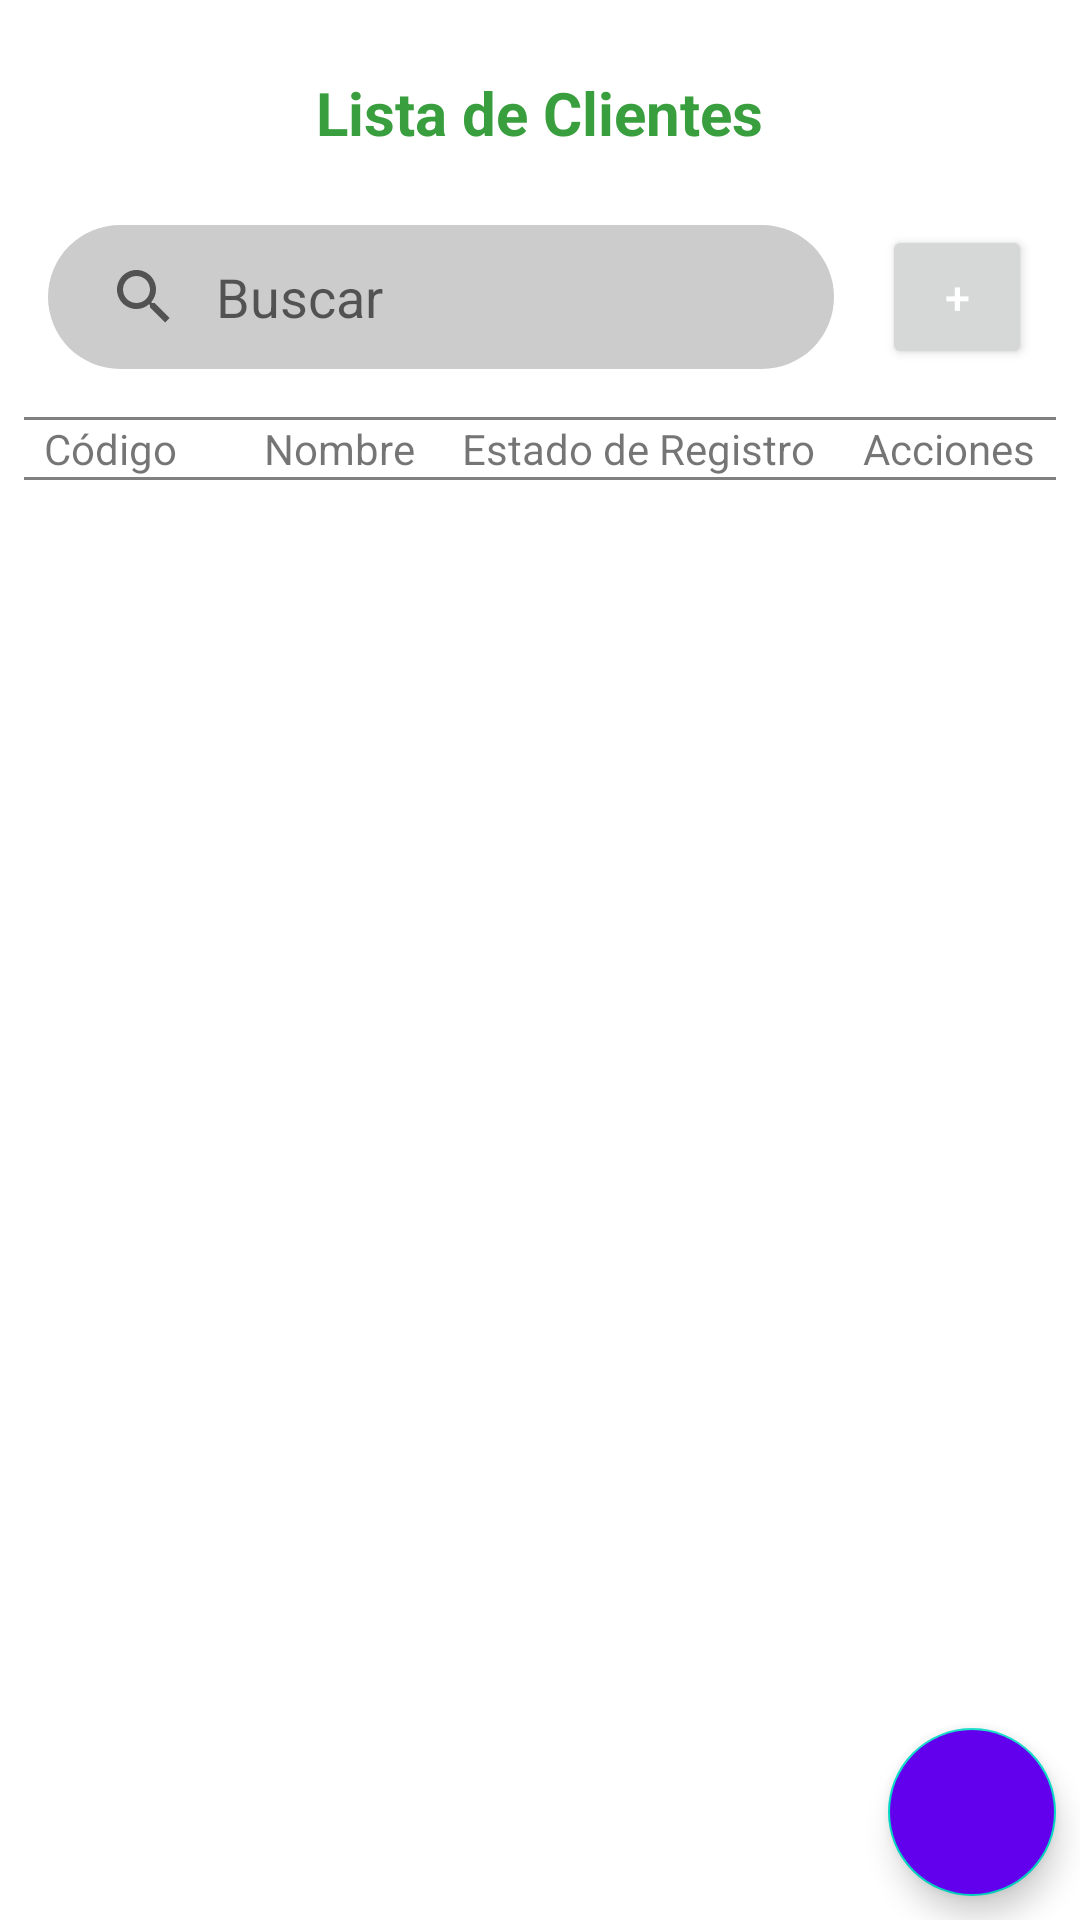

This screen was rendered from an Android layout file. Write that file and the resources it references.
<!-- AndroidManifest.xml: application theme Theme.AppMaestroPublicidadNE -->
<!-- res/layout/activity_client.xml -->
<?xml version="1.0" encoding="utf-8"?>
<androidx.constraintlayout.widget.ConstraintLayout
    xmlns:app="http://schemas.android.com/apk/res-auto"
    xmlns:android="http://schemas.android.com/apk/res/android"
    xmlns:tools="http://schemas.android.com/tools"
    android:layout_width="match_parent"
    android:layout_height="match_parent"

    tools:context=".activities.ClientActivity">


    <com.google.android.material.floatingactionbutton.FloatingActionButton
        android:id="@+id/floatingActionButtonClientHome"
        android:layout_width="wrap_content"
        android:layout_height="wrap_content"
        android:layout_marginEnd="8dp"
        android:layout_marginBottom="8dp"
        android:backgroundTint="@color/purple_500"
        android:clickable="true"
        android:src="@drawable/ic_baseline_home_24"
        app:layout_constraintBottom_toBottomOf="parent"
        app:layout_constraintEnd_toEndOf="parent"
        app:tint="@color/white" />

    <LinearLayout

        android:layout_width="match_parent"
        android:layout_height="match_parent"
        android:orientation="vertical">


        <LinearLayout
            android:layout_width="match_parent"
            android:layout_height="match_parent"
            android:orientation="vertical">

            <TextView
                android:id="@+id/textView2"
                android:layout_width="wrap_content"
                android:layout_height="wrap_content"
                android:layout_gravity="center"
                android:layout_marginTop="24dp"
                android:layout_marginBottom="24dp"
                android:text="Lista de Clientes"
                android:textAlignment="center"
                android:textColor="#399E3D"
                android:textSize="20sp"
                android:textStyle="bold" />

            <LinearLayout
                android:layout_width="match_parent"
                android:layout_height="wrap_content"
                android:orientation="horizontal">

                <androidx.appcompat.widget.SearchView
                    android:id="@+id/searchViewClient"
                    android:layout_width="wrap_content"
                    android:layout_height="wrap_content"
                    android:layout_weight="1"
                    android:layout_marginLeft="16dp"
                    android:layout_marginRight="16dp"
                    android:layout_marginBottom="16dp"
                    android:background="@drawable/search_view_background"
                    app:iconifiedByDefault="false"
                    app:queryBackground="@android:color/transparent"
                    app:queryHint="Buscar" >

                </androidx.appcompat.widget.SearchView>


                <Button
                    android:id="@+id/buttonRegisterClient"
                    android:layout_width="50dp"
                    android:layout_height="wrap_content"
                    android:layout_marginRight="16dp"
                    android:text="+"
                    android:textColor="#FFFFFF"
                    android:textSize="15dp" />
            </LinearLayout>

            <TextView
                android:id="@+id/border2"
                android:layout_width="match_parent"
                android:layout_height="1dp"
                android:layout_alignParentBottom="true"
                android:layout_marginStart="8dp"
                android:layout_marginEnd="8dp"
                android:background="#808080"
                app:layout_constraintBottom_toBottomOf="parent"
                app:layout_constraintStart_toStartOf="parent" />

            <LinearLayout
                android:layout_width="match_parent"
                android:layout_height="wrap_content"
                android:orientation="horizontal">

                <TextView
                    android:id="@+id/textView3"
                    android:layout_width="wrap_content"
                    android:layout_height="match_parent"
                    android:layout_weight="1"
                    android:text="Código"
                    android:textAlignment="center" />

                <TextView
                    android:id="@+id/textView4"
                    android:layout_width="wrap_content"
                    android:layout_height="match_parent"
                    android:layout_weight="1"
                    android:text="Nombre"
                    android:textAlignment="center" />

                <TextView
                    android:id="@+id/textView5"
                    android:layout_width="wrap_content"
                    android:layout_height="match_parent"
                    android:layout_weight="0.1"
                    android:text="Estado de Registro"
                    android:textAlignment="center" />

                <TextView
                    android:id="@+id/textView8"
                    android:layout_width="wrap_content"
                    android:layout_height="match_parent"
                    android:layout_weight="1"
                    android:text="Acciones"
                    android:textAlignment="center" />
            </LinearLayout>

            <TextView
                android:id="@+id/border"
                android:layout_width="match_parent"
                android:layout_height="1dp"
                android:layout_alignParentBottom="true"
                android:layout_marginStart="8dp"
                android:layout_marginEnd="8dp"
                android:background="#808080"
                app:layout_constraintBottom_toBottomOf="parent"
                app:layout_constraintStart_toStartOf="parent" />

            <androidx.recyclerview.widget.RecyclerView
                android:id="@+id/recyclerViewClients"
                android:layout_width="match_parent"
                android:layout_height="0dp"
                android:layout_weight=".9" />


        </LinearLayout>
    </LinearLayout>
</androidx.constraintlayout.widget.ConstraintLayout>
<!-- resources referenced by this layout -->
<resources>
  <!-- drawable search_view_background (drawable) -->
  <?xml version="1.0" encoding="utf-8"?>
  <shape xmlns:android="http://schemas.android.com/apk/res/android">
      <corners android:radius="60dp"/>
      <solid android:color="#CDCCCC"/>
  </shape>
  <style name="Theme.AppMaestroPublicidadNE" parent="Theme.MaterialComponents.Light.NoActionBar">
          
          <item name="colorPrimary">@color/purple_500</item>
          <item name="colorPrimaryVariant">@color/purple_700</item>
          <item name="colorOnPrimary">@color/white</item>
          
          <item name="colorSecondary">@color/teal_200</item>
          <item name="colorSecondaryVariant">@color/teal_700</item>
          <item name="colorOnSecondary">@color/black</item>
          
          <item name="android:statusBarColor">?attr/colorPrimaryVariant</item>
          
      </style>
  <!-- not gathered from this repository: default colours our renderer supplied (Android Studio template values) -->
  <color name="purple_500">#FF6200EE</color>
  <color name="purple_700">#FF3700B3</color>
  <color name="teal_200">#FF03DAC5</color>
  <color name="teal_700">#FF018786</color>
  <color name="black">#FF000000</color>
  <color name="white">#FFFFFFFF</color>
</resources>
